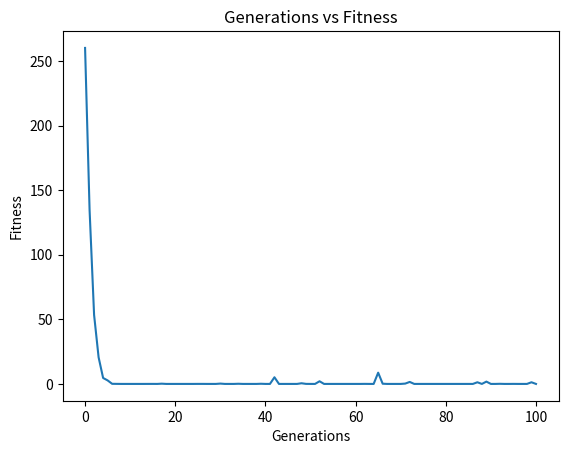

Generate this figure with matplotlib:
from random import randint, random
from operator import add
import matplotlib.pyplot as plt
from functools import reduce

def individual(length, min, max):
    "Create a member of the population."
    return [ randint(min,max) for x in range(length)]

def population(count, length, min, max):
    """
        Create a number of individuals (i.e. a population).

        count: the number of individuals in the population
        length: the number of values per individual
        min: the minimum possible value in an individual's list of values
        max: the maximum possible value in an individual's list of values

    """
    return [ individual(length, min, max) for x in range(count) ]

def fitness(individual, target):
    """
        Determine the fitness of an individual. Lower is better. (For this function)

        individual: the individual to evaluate
        target: the target number individuals are aiming for
    """
    individualInt = int("".join(str(x) for x in individual), 2) 
    return abs(target-individualInt) 

def grade(pop, target):
    'Find average fitness for a population.'
    summed = reduce(add, (fitness(x, target) for x in pop)) 
    return summed / (len(pop) * 1.0)

def evolve(pop, target, retain=0.2, random_select=0.05, mutate=0.01):
    graded = [ (fitness(x, target), x) for x in pop] 
    graded = [ x[1] for x in sorted(graded)]
    retain_length = int(len(graded)*retain)
    parents = graded[:retain_length]
    for individual in graded[retain_length:]:
        if random_select > random():
            parents.append(individual)



    for individual in parents:
        if mutate > random():
            pos_to_mutate = randint(0, len(individual)-1) 

            individual[pos_to_mutate] = randint(min(individual), max(individual)) 

    parents_length = len(parents)
    desired_length = len(pop) - parents_length 
    children = []
    while len(children) < desired_length:
        male = randint(0, parents_length-1) 
        female = randint(0, parents_length-1) 
        if male != female: 
            male = parents[male]
            female = parents[female]

            ######### CROSS OVER #########

            ### 1 Point cross-over
            # half = len(male) / 2       
            # child = male[:int(half)] + female[int(half):] #This is perform a half split crossover
            # children.append(child)     

            ### 2 Point cross-over
            # third_point = int(len(male)/3)
            # child = male[0:third_point] + female[third_point:(third_point*2)] + male[(third_point*2):len(male)]
            # children.append(child) 

            ### Uniform cross-over
            child = []
            for x in range(len(male)):
                selector = randint(0,1)
                if selector == 0:
                    child.append(male[x])
                elif selector == 1:
                    child.append(female[x])
            children.append(child)

    parents.extend(children) #Fills spaces left in population size with children generated via crossover by parents
    return parents

#MAIN CODE
target = 550 #1023 max
population_count = 250
i_length = 10
i_min = 0
i_max = 1
generations = 100 #iterations
p = population(population_count, i_length , i_min , i_max )  

fitness_history = [grade(p, target),]
for i in range(generations):
    p = evolve(p, target)
    fitness_history.append(grade(p, target))

for datum in fitness_history:
    print(datum)

plt.title("Generations vs Fitness")
plt.xlabel("Generations")
plt.ylabel("Fitness")
plt.plot(fitness_history)
plt.show()
